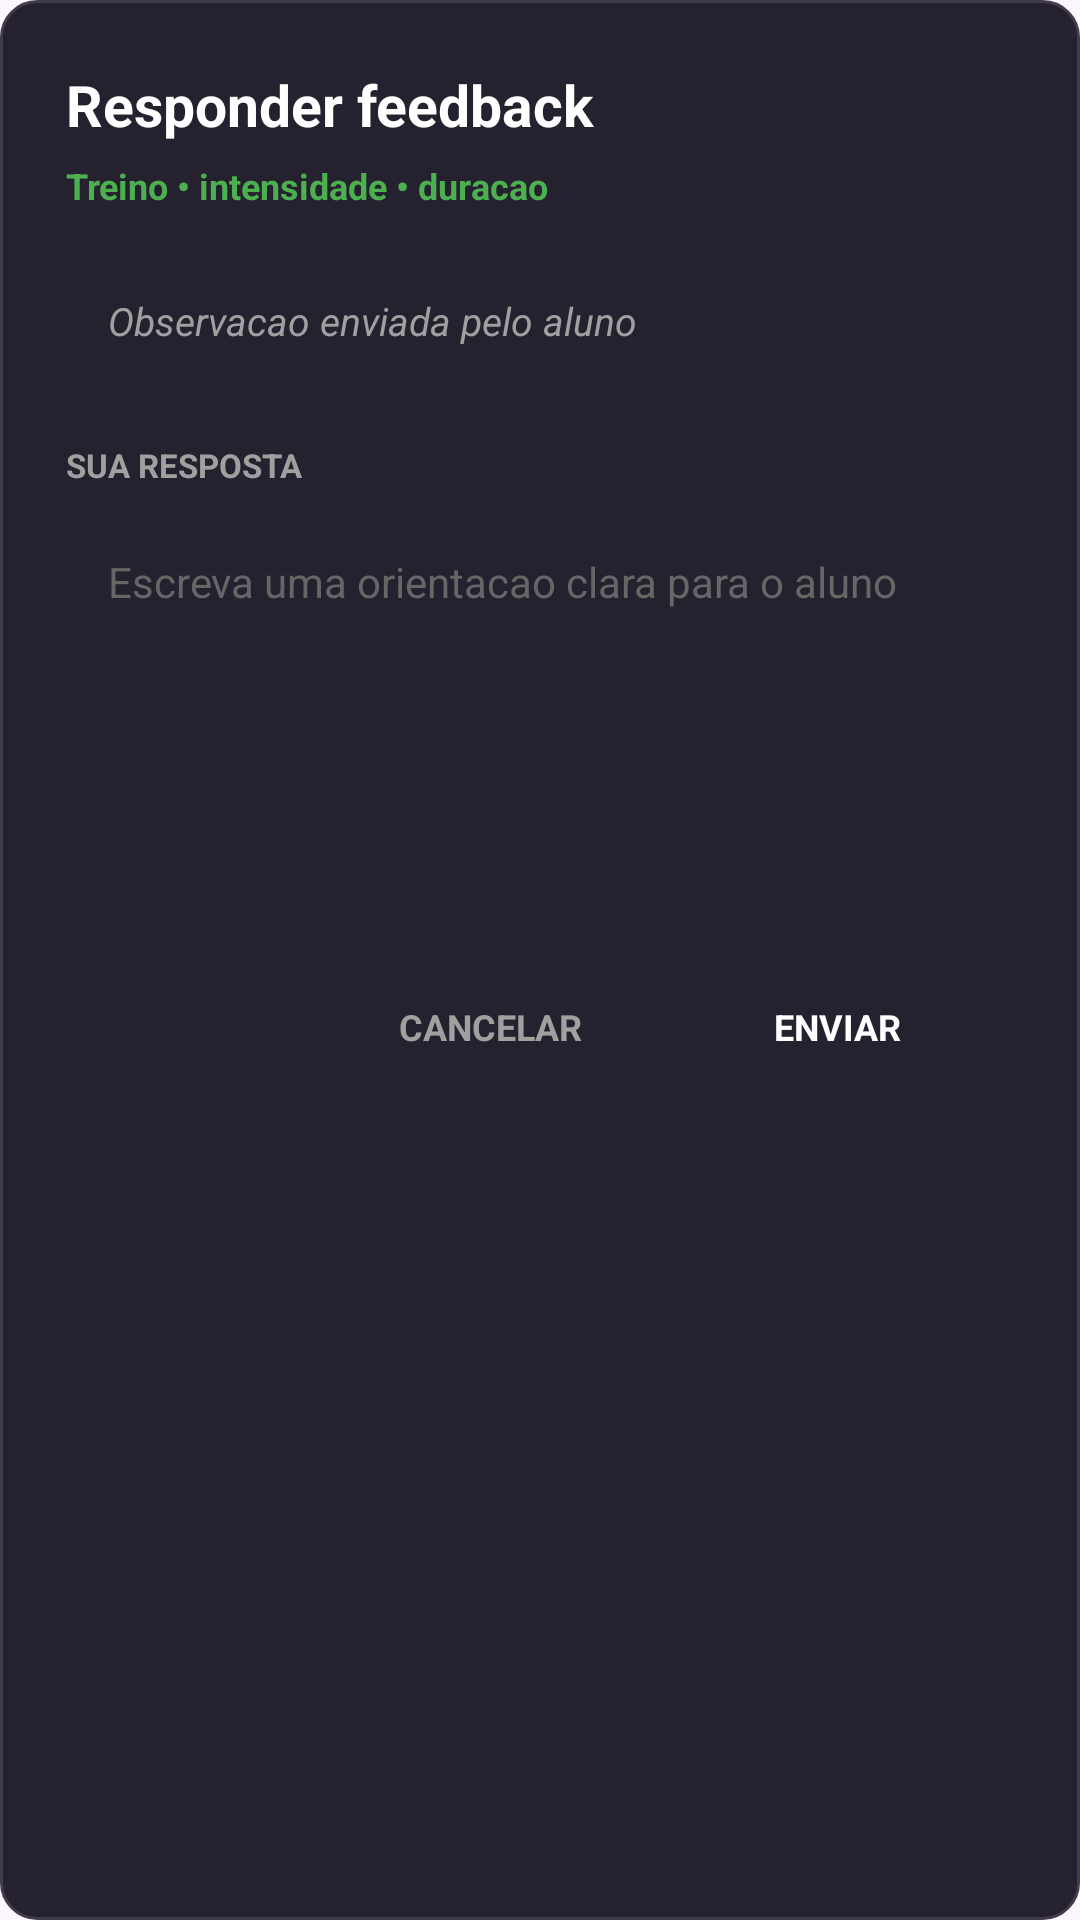

Produce the Android XML layout that renders to this screen, including the resource entries it uses.
<!-- AndroidManifest.xml: application theme Theme.FitConnect -->
<!-- res/layout/dialog_responder_feedback_personal.xml -->
<?xml version="1.0" encoding="utf-8"?>
<LinearLayout xmlns:android="http://schemas.android.com/apk/res/android"
    android:layout_width="match_parent"
    android:layout_height="wrap_content"
    android:background="@drawable/bg_topic_card"
    android:orientation="vertical"
    android:padding="22dp">

    <TextView
        android:layout_width="match_parent"
        android:layout_height="wrap_content"
        android:text="Responder feedback"
        android:textColor="#FFFFFF"
        android:textSize="19sp"
        android:textStyle="bold" />

    <TextView
        android:id="@+id/tv_dialog_feedback_contexto"
        android:layout_width="match_parent"
        android:layout_height="wrap_content"
        android:layout_marginTop="6dp"
        android:text="Treino • intensidade • duracao"
        android:textColor="#4CAF50"
        android:textSize="12sp"
        android:textStyle="bold" />

    <TextView
        android:id="@+id/tv_dialog_feedback_observacao"
        android:layout_width="match_parent"
        android:layout_height="wrap_content"
        android:layout_marginTop="14dp"
        android:background="@drawable/bg_card_dark"
        android:lineSpacingMultiplier="1.25"
        android:padding="14dp"
        android:text="Observacao enviada pelo aluno"
        android:textColor="#A0A0A0"
        android:textSize="13sp"
        android:textStyle="italic" />

    <TextView
        android:layout_width="match_parent"
        android:layout_height="wrap_content"
        android:layout_marginTop="18dp"
        android:layout_marginBottom="8dp"
        android:text="SUA RESPOSTA"
        android:textColor="#A0A0A0"
        android:textSize="11sp"
        android:textStyle="bold" />

    <EditText
        android:id="@+id/et_dialog_resposta_personal"
        android:layout_width="match_parent"
        android:layout_height="132dp"
        android:background="@drawable/bg_input_dark"
        android:gravity="top"
        android:hint="Escreva uma orientacao clara para o aluno"
        android:inputType="textMultiLine|textCapSentences"
        android:maxLines="6"
        android:minLines="4"
        android:padding="14dp"
        android:textColor="#FFFFFF"
        android:textColorHint="#666666"
        android:textSize="14sp" />

    <LinearLayout
        android:layout_width="match_parent"
        android:layout_height="wrap_content"
        android:layout_marginTop="18dp"
        android:gravity="end"
        android:orientation="horizontal">

        <TextView
            android:id="@+id/btn_cancelar_resposta_personal"
            android:layout_width="wrap_content"
            android:layout_height="44dp"
            android:gravity="center"
            android:paddingStart="16dp"
            android:paddingEnd="16dp"
            android:text="CANCELAR"
            android:textColor="#A0A0A0"
            android:textSize="12sp"
            android:textStyle="bold" />

        <TextView
            android:id="@+id/btn_enviar_resposta_personal"
            android:layout_width="wrap_content"
            android:layout_height="44dp"
            android:layout_marginStart="10dp"
            android:background="@drawable/bg_btn_green"
            android:gravity="center"
            android:minWidth="118dp"
            android:paddingStart="18dp"
            android:paddingEnd="18dp"
            android:text="ENVIAR"
            android:textColor="#FFFFFF"
            android:textSize="12sp"
            android:textStyle="bold" />

    </LinearLayout>

</LinearLayout>
<!-- resources referenced by this layout -->
<resources>
  <!-- drawable bg_card_dark (drawable) -->
  <?xml version="1.0" encoding="utf-8"?>
  <shape xmlns:android="http://schemas.android.com/apk/res/android"
      android:shape="rectangle">
      <solid android:color="#25212E" />
      <corners android:radius="16dp" />
  </shape>
  <!-- drawable bg_input_dark (drawable) -->
  <?xml version="1.0" encoding="utf-8"?>
  <shape xmlns:android="http://schemas.android.com/apk/res/android">
      <solid android:color="#25212E" />
      <corners android:radius="8dp" />
  </shape>
  <!-- drawable bg_topic_card (drawable) -->
  <?xml version="1.0" encoding="utf-8"?>
  <shape xmlns:android="http://schemas.android.com/apk/res/android">
      <solid android:color="#25212E" />
      <corners android:radius="12dp" />
      <stroke android:width="1dp" android:color="#403C49" />
  </shape>
  <style name="Theme.FitConnect" parent="Base.Theme.FitConnect" />
  <style name="Base.Theme.FitConnect" parent="Theme.Material3.DayNight.NoActionBar">
          
          
      </style>
</resources>
